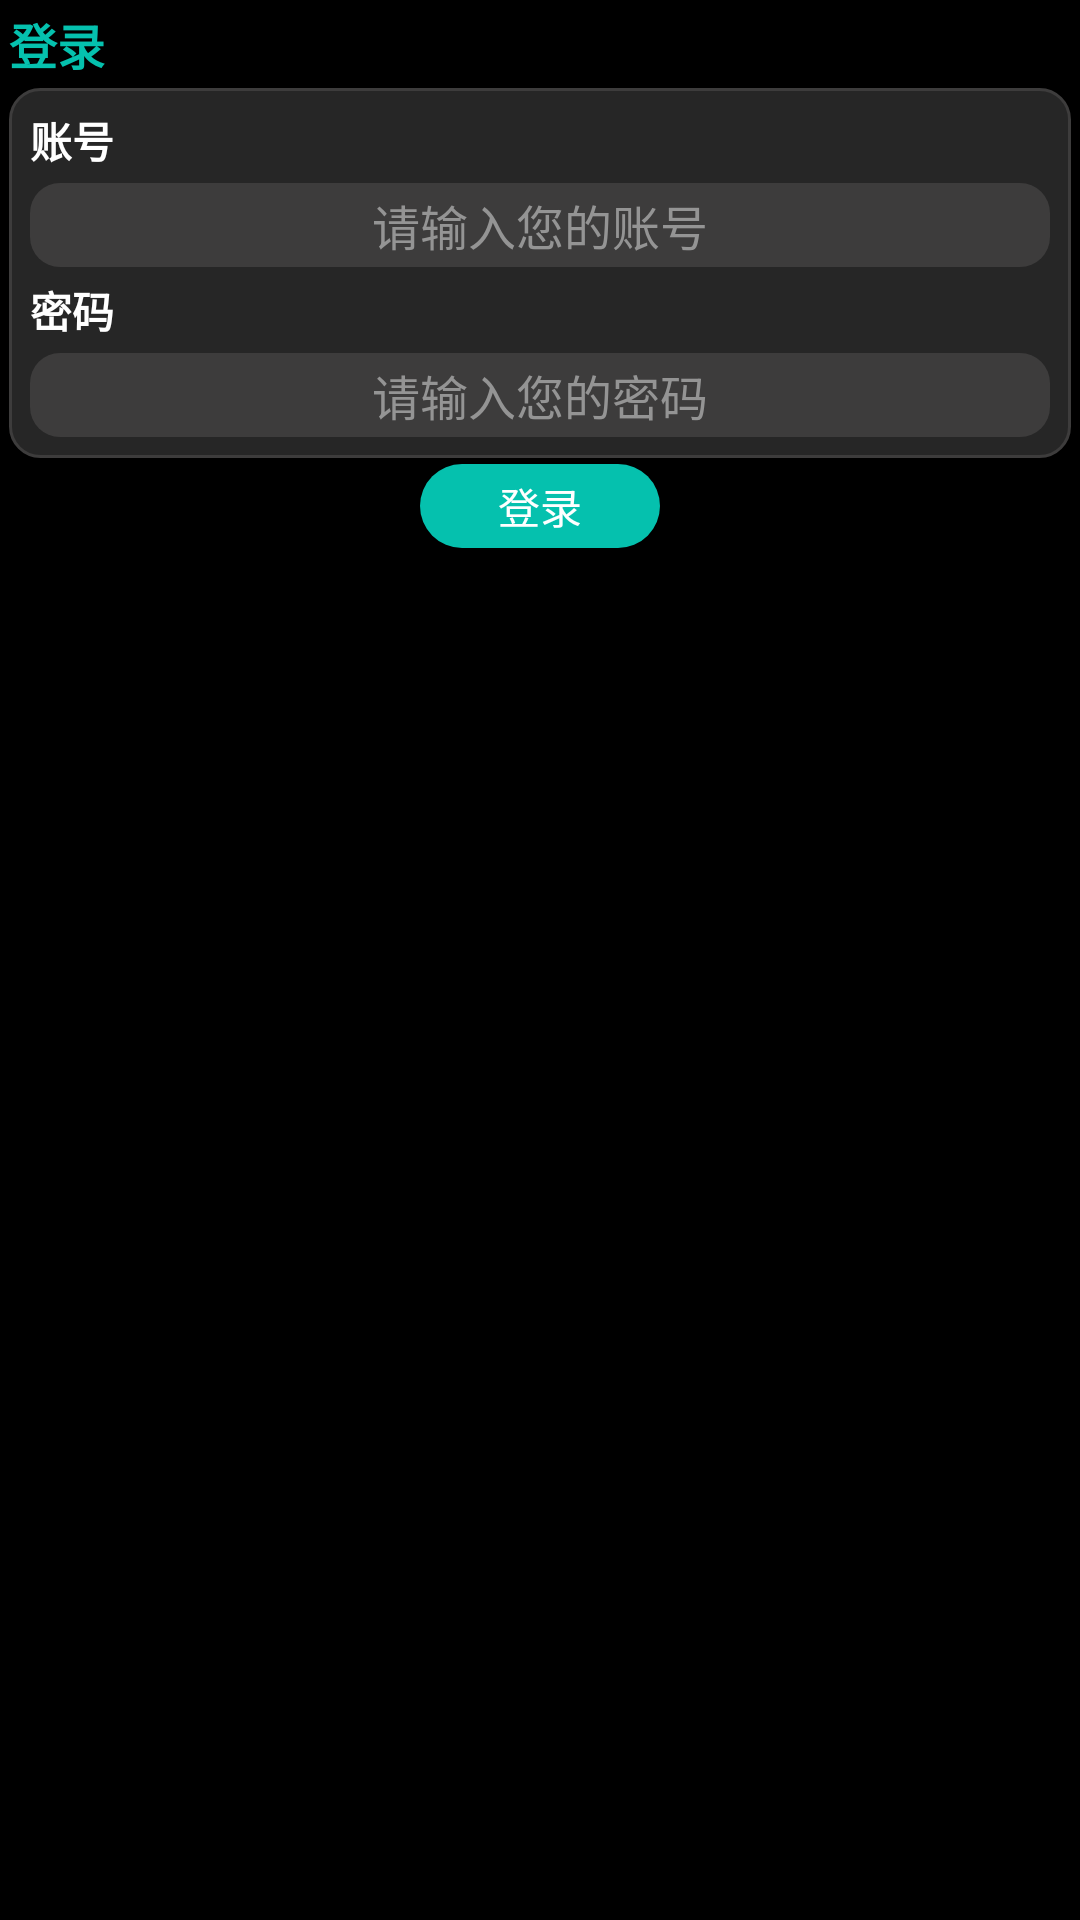

The Android layout XML behind this screen, and the referenced resources:
<!-- AndroidManifest.xml: application theme Theme.WristZhixue -->
<!-- res/layout/activity_login.xml -->
<?xml version="1.0" encoding="utf-8"?>
<ScrollView
        xmlns:android="http://schemas.android.com/apk/res/android"
        xmlns:tools="http://schemas.android.com/tools"
        xmlns:app="http://schemas.android.com/apk/res-auto"
        android:layout_width="match_parent"
        android:layout_height="match_parent"
        tools:context=".ui.LoginActivity">

    <LinearLayout
            android:layout_width="match_parent"
            android:layout_height="match_parent"
            android:orientation="vertical">
        <TextView
                android:layout_width="wrap_content"
                android:layout_height="wrap_content"
                android:text="登录"
                android:textColor="@color/zhixue_green"
                android:textSize="16sp"
                android:layout_margin="3dp"
                android:textStyle="bold"/>

        <LinearLayout
                android:layout_width="match_parent"
                android:layout_height="wrap_content"
                android:layout_marginStart="3dp"
                android:layout_marginEnd="3dp"
                android:padding="5dp"
                android:background="@drawable/grey_circle_corner_lined_background"
                android:orientation="vertical">

            <TextView
                    android:layout_width="wrap_content"
                    android:layout_height="wrap_content"
                    android:layout_margin="2dp"
                    android:text="账号"
                    android:textStyle="bold"/>

            <EditText
                    android:id="@+id/et_account_number"
                    android:layout_width="match_parent"
                    android:layout_height="28dp"
                    android:layout_margin="2dp"
                    android:gravity="center"
                    android:background="@drawable/grey_circle_corner_background"
                    android:textColorHint="@color/text_grey"
                    android:textColor="@color/white"
                    android:textSize="16sp"
                    android:hint="请输入您的账号"/>

            <TextView
                    android:layout_width="wrap_content"
                    android:layout_height="wrap_content"
                    android:layout_margin="2dp"
                    android:text="密码"
                    android:textStyle="bold"/>

            <EditText
                    android:id="@+id/et_pwd"
                    android:layout_width="match_parent"
                    android:layout_height="28dp"
                    android:layout_margin="2dp"
                    android:gravity="center"
                    android:background="@drawable/grey_circle_corner_background"
                    android:textColorHint="@color/text_grey"
                    android:textColor="@color/white"
                    android:textSize="16sp"
                    android:inputType="textPassword"
                    android:hint="请输入您的密码"/>
        </LinearLayout>
<FrameLayout
        android:layout_width="match_parent"
        android:layout_height="wrap_content">
    <Button
            android:id="@+id/bt_login"
            android:layout_width="80dp"
            android:layout_height="28dp"
            android:text="登录"
            android:layout_margin="2dp"
            android:background="@drawable/bg_green_button"
            android:layout_gravity="center"/>
    <com.akexorcist.roundcornerprogressbar.indeterminate.IndeterminateCenteredRoundCornerProgressBar
            android:id="@+id/pg_login"
            android:layout_width="match_parent"
            android:layout_height="8dp"
            android:layout_margin="8dp"
            app:rcAnimationSpeedScale="1"
            app:rcBackgroundColor="#0A000000"
            app:rcProgressColor="@color/zhixue_green"
            android:layout_gravity="center"
            android:visibility="gone"/>
</FrameLayout>

    </LinearLayout>
</ScrollView>
<!-- resources referenced by this layout -->
<resources>
  <color name="text_grey">#949494</color>
  <color name="white">#FFFFFFFF</color>
  <color name="zhixue_green">#05c1ae</color>
  <!-- drawable bg_green_button (drawable) -->
  <?xml version="1.0" encoding="utf-8"?>
  <shape xmlns:android="http://schemas.android.com/apk/res/android">
      
      <solid android:color="@color/zhixue_green"/>
      
      <corners android:radius="100dp"/>
  </shape>
  <!-- drawable grey_circle_corner_background (drawable) -->
  <?xml version="1.0" encoding="utf-8"?>
  <shape xmlns:android="http://schemas.android.com/apk/res/android">
      
      <solid android:color="@color/grey"/>
      
      <corners android:radius="10dp"/>
  </shape>
  <!-- drawable grey_circle_corner_lined_background (drawable) -->
  <?xml version="1.0" encoding="utf-8"?>
  <shape xmlns:android="http://schemas.android.com/apk/res/android">
      
      <solid android:color="@color/list_item_grey"/>
      
      <corners android:radius="10dp"/>
      
      <stroke
              android:width="1dp"
              android:color="@color/grey"/>
  </shape>
  <style name="Theme.WristZhixue" parent="Theme.MaterialComponents.DayNight.NoActionBar.Bridge">
          
          <item name="colorPrimary">@color/purple_500</item>
          <item name="colorPrimaryVariant">@color/purple_700</item>
          <item name="colorOnPrimary">@color/white</item>
          
          <item name="colorSecondary">@color/teal_200</item>
          <item name="colorSecondaryVariant">@color/teal_700</item>
          <item name="colorOnSecondary">@color/black</item>
          
          <item name="android:statusBarColor" tools:targetApi="l">?attr/colorPrimaryVariant</item>
          
          <item name="android:windowBackground">@color/black</item>
          <item name="android:textColor">@color/white</item>
          
          <item name="android:activityOpenEnterAnimation">@android:anim/fade_in</item>
          
          <item name="android:activityOpenExitAnimation">@android:anim/fade_in</item>
          
          <item name="android:activityCloseEnterAnimation">@android:anim/fade_out</item>
          
          <item name="android:activityCloseExitAnimation">@android:anim/fade_out</item>
      </style>
  <color name="grey">#3d3c3c</color>
  <color name="list_item_grey">#262626</color>
  <color name="purple_500">#FF6200EE</color>
  <color name="purple_700">#FF3700B3</color>
  <color name="teal_200">#FF03DAC5</color>
  <color name="teal_700">#FF018786</color>
  <color name="black">#FF000000</color>
</resources>
